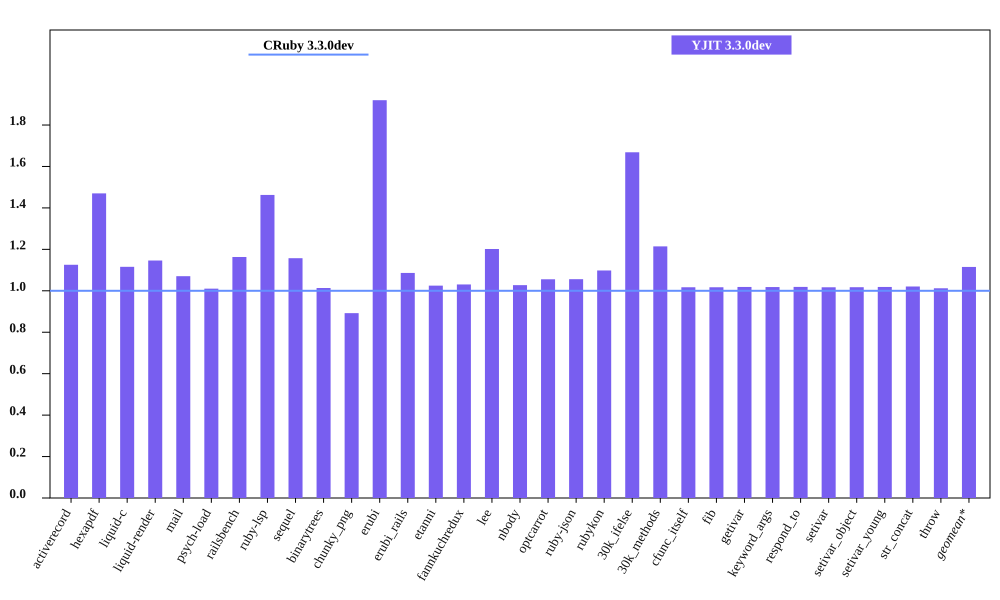

The table this chart was drawn from, first rows:
bench, CRuby 3.3.0dev mem (MiB), YJIT 3.3.0dev mem (MiB), Inline Code, Outlined Code, YJIT Mem overhead
activerecord, 45.66, 51.39, 2, 2
hexapdf, 246.6, 362.6, 3, 3
liquid-c, 32.41, 36.16, 1, 1
liquid-render, 28.21, 32.33, 1, 1
mail, 41.35, 44.27, 2, 2
psych-load, 29.09, 29.39, 1, 1
railsbench, 94.87, 110.3, 4, 4
ruby-lsp, 87.6, 128.1, 9, 9
sequel, 32.61, 37.74, 2, 2
binarytrees, 21.52, 21.8, 1, 1
chunky_png, 42.32, 37.76, 1, 1
erubi, 90.62, 174, 1, 1
erubi_rails, 92.65, 100.6, 3, 3
etanni, 147.1, 150.8, 1, 1
fannkuchredux, 15.7, 16.18, 1, 1
lee, 24.9, 29.93, 1, 1
nbody, 15.62, 16.05, 1, 1
optcarrot, 50.15, 52.93, 1, 1
ruby-json, 16.25, 17.16, 1, 1
rubykon, 45.67, 50.14, 1, 1
30k_ifelse, 57.65, 96.18, 9, 9
30k_methods, 46.54, 56.52, 3, 3
cfunc_itself, 15.61, 15.87, 1, 1
fib, 15.61, 15.88, 1, 1
getivar, 15.61, 15.9, 1, 1
keyword_args, 15.61, 15.89, 1, 1
respond_to, 15.61, 15.91, 1, 1
setivar, 15.67, 15.94, 1, 1
setivar_object, 15.61, 15.88, 1, 1
setivar_young, 15.61, 15.9, 1, 1
str_concat, 93.24, 95.17, 1, 1
throw, 15.73, 15.93, 1, 1
